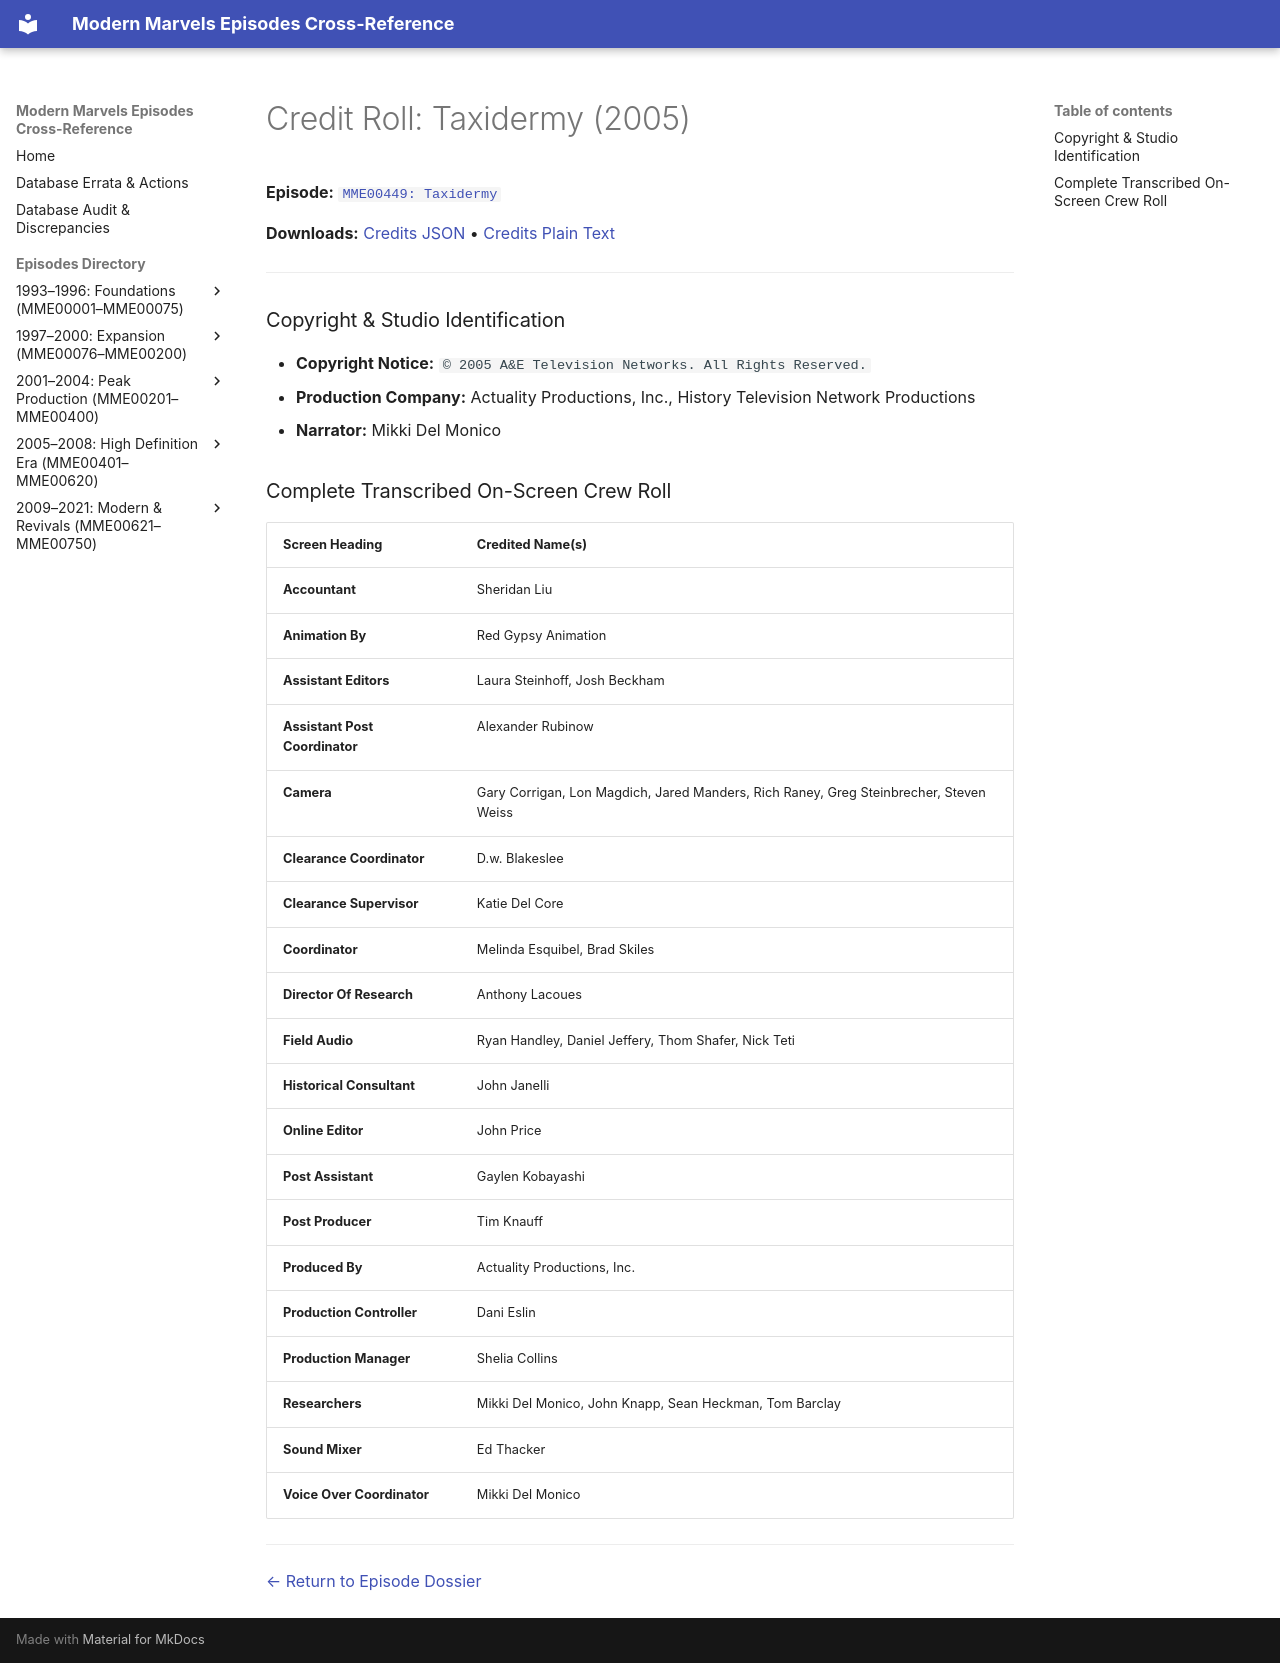

repository: ModernMarvelsFan/ModernMarvels · page: credits/MME00449-credits/index.html · generator: mkdocs

# Credit Roll: Taxidermy (2005)
**Episode:** [`MME00449: Taxidermy`](../episodes/MME00449.md)

**Downloads:** [Credits JSON](json/MME00449-credits.json) • [Credits Plain Text](txt/MME00449-credits.txt)

---

### Copyright & Studio Identification
* **Copyright Notice:** `© 2005 A&E Television Networks. All Rights Reserved.`
* **Production Company:** Actuality Productions, Inc., History Television Network Productions
* **Narrator:** Mikki Del Monico

### Complete Transcribed On-Screen Crew Roll

| Screen Heading | Credited Name(s) |
| :--- | :--- |
| **Accountant** | Sheridan Liu |
| **Animation By** | Red Gypsy Animation |
| **Assistant Editors** | Laura Steinhoff, Josh Beckham |
| **Assistant Post Coordinator** | Alexander Rubinow |
| **Camera** | Gary Corrigan, Lon Magdich, Jared Manders, Rich Raney, Greg Steinbrecher, Steven Weiss |
| **Clearance Coordinator** | D.w. Blakeslee |
| **Clearance Supervisor** | Katie Del Core |
| **Coordinator** | Melinda Esquibel, Brad Skiles |
| **Director Of Research** | Anthony Lacoues |
| **Field Audio** | Ryan Handley, Daniel Jeffery, Thom Shafer, Nick Teti |
| **Historical Consultant** | John Janelli |
| **Online Editor** | John Price |
| **Post Assistant** | Gaylen Kobayashi |
| **Post Producer** | Tim Knauff |
| **Produced By** | Actuality Productions, Inc. |
| **Production Controller** | Dani Eslin |
| **Production Manager** | Shelia Collins |
| **Researchers** | Mikki Del Monico, John Knapp, Sean Heckman, Tom Barclay |
| **Sound Mixer** | Ed Thacker |
| **Voice Over Coordinator** | Mikki Del Monico |

---
[← Return to Episode Dossier](../episodes/MME00449.md)
